Image classification data set "starters" (JohnathanJack/pokemon-classifier on GitHub). Class labels (4): Bulbasaur, Charmander, Pikachu, Squirtle.

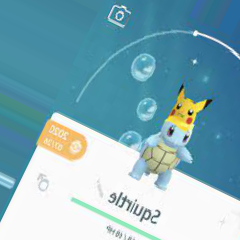
Label: Squirtle

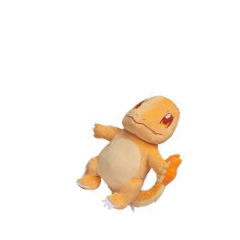
Label: Charmander

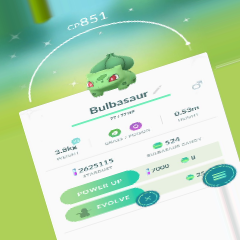
Label: Bulbasaur

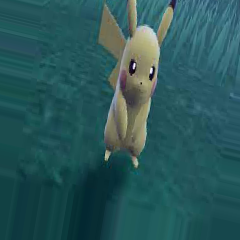
Label: Pikachu

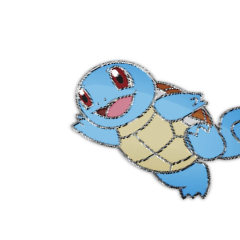
Label: Squirtle

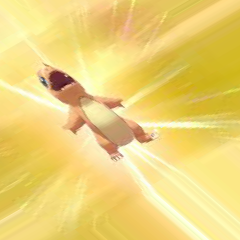
Label: Charmander
